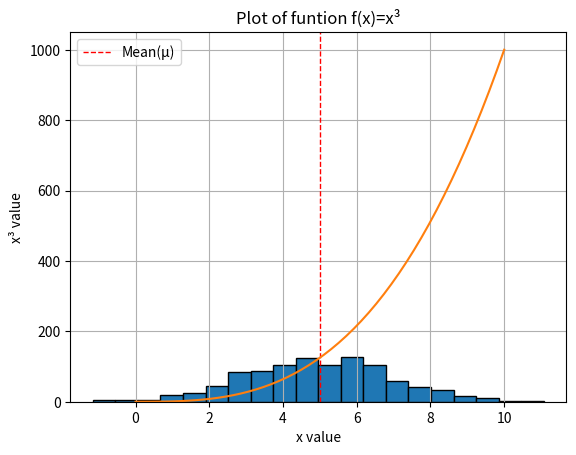

The script that saved this image:
# plottask.py
# A program that dispays:
#   1. A histogram of a normal distribution of 1000 values with a mean of 2 and std dev of 2, and
#   2. A plot of the function f(x)=x³ in the range 0 to 10
# Author: Paul O'Shaughnessy

# Import Libraries:
import numpy as np
from numpy import random
import matplotlib.pyplot as plt

# 1. Histogram Plot:

mean_val = 5
std_dev = 2
size = 1000

x = random.normal(loc=mean_val, scale=std_dev, size=size) # generates a normal distribution based on the values applied to the variables

plt.hist(x, bins=20, edgecolor='black')
plt.axvline(mean_val, ls='--', color='red', linewidth=1, label='Mean(μ)')
plt.title(f'Normal Distribution Plot \nN={size}, μ={mean_val}, σ={std_dev}')
plt.xlabel('Value')
plt.ylabel('Amount')
plt.legend()
plt.show()

# 2. Funtion Plot:

def f(x):
    return x**3 # a function that takes a value, x, and returns the cubed value of x

x = np.linspace(0, 10) # applies x values of 0 through 10
y = f(x) # calls the function f by applying values 0 through 10 to the function 

plt.title('Plot of funtion f(x)=x³')
plt.xlabel('x value')
plt.ylabel('x³ value')
plt.grid(True)
plt.legend()

plt.plot(x,y)
plt.show()